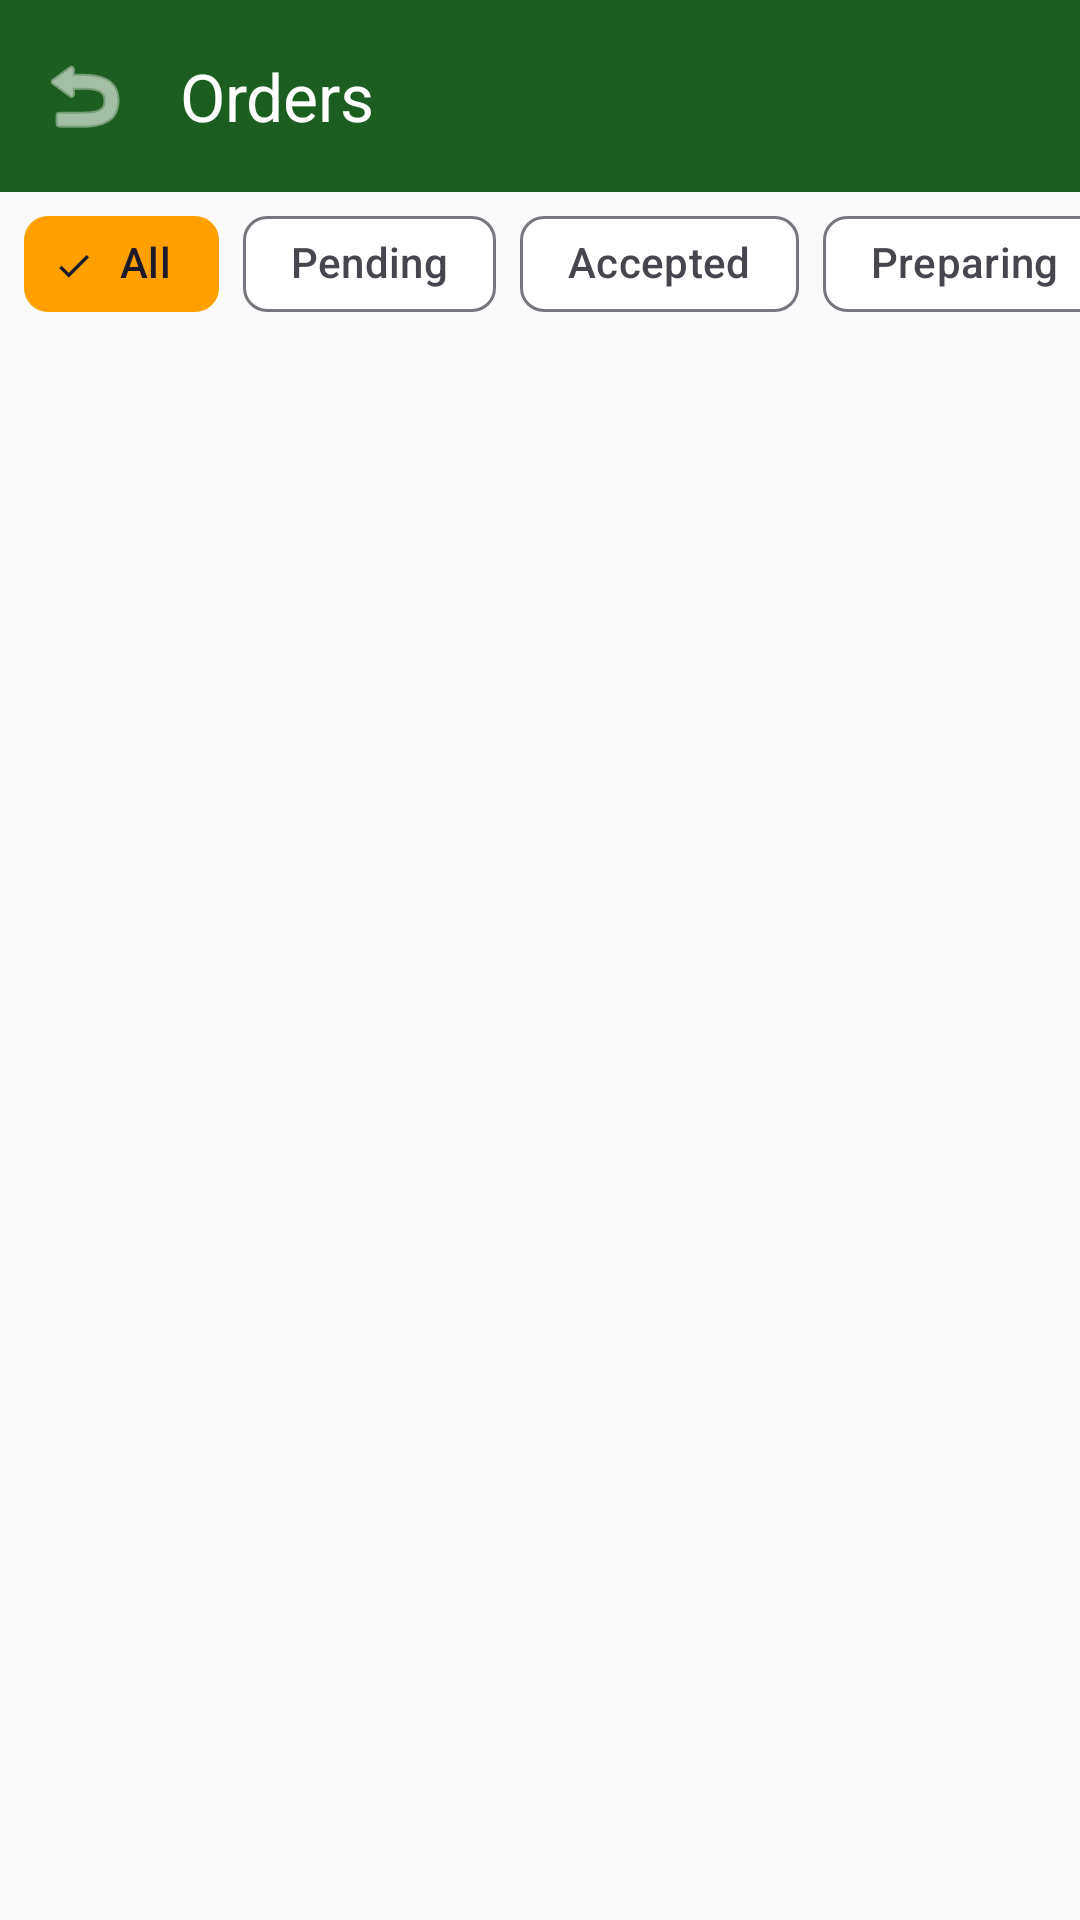

The Android layout XML behind this screen, and the referenced resources:
<!-- AndroidManifest.xml: application theme Theme.TableOrder -->
<!-- res/layout/activity_manager_orders.xml -->
<?xml version="1.0" encoding="utf-8"?>
<LinearLayout xmlns:android="http://schemas.android.com/apk/res/android"
    xmlns:app="http://schemas.android.com/apk/res-auto"
    android:layout_width="match_parent"
    android:layout_height="match_parent"
    android:orientation="vertical"
    android:background="@color/background">

    <com.google.android.material.appbar.MaterialToolbar
        android:id="@+id/toolbar"
        android:layout_width="match_parent"
        android:layout_height="?attr/actionBarSize"
        android:background="@color/primary"
        app:title="Orders"
        app:titleTextColor="@color/on_primary"
        app:navigationIcon="@android:drawable/ic_menu_revert"
        app:navigationIconTint="@color/on_primary" />

    
    <HorizontalScrollView
        android:layout_width="match_parent"
        android:layout_height="wrap_content"
        android:scrollbars="none">

        <com.google.android.material.chip.ChipGroup
            android:id="@+id/chipGroup"
            android:layout_width="wrap_content"
            android:layout_height="wrap_content"
            android:paddingHorizontal="8dp"
            app:selectionRequired="true"
            app:singleLine="true"
            app:singleSelection="true">

            <com.google.android.material.chip.Chip
                android:id="@+id/chipAll"
                style="@style/Widget.Material3.Chip.Filter"
                android:layout_width="wrap_content"
                android:layout_height="wrap_content"
                android:checked="true"
                android:text="All" />

            <com.google.android.material.chip.Chip
                android:id="@+id/chipPending"
                style="@style/Widget.Material3.Chip.Filter"
                android:layout_width="wrap_content"
                android:layout_height="wrap_content"
                android:text="Pending" />

            <com.google.android.material.chip.Chip
                android:id="@+id/chipAccepted"
                style="@style/Widget.Material3.Chip.Filter"
                android:layout_width="wrap_content"
                android:layout_height="wrap_content"
                android:text="Accepted" />

            <com.google.android.material.chip.Chip
                android:id="@+id/chipPreparing"
                style="@style/Widget.Material3.Chip.Filter"
                android:layout_width="wrap_content"
                android:layout_height="wrap_content"
                android:text="Preparing" />

            <com.google.android.material.chip.Chip
                android:id="@+id/chipReady"
                style="@style/Widget.Material3.Chip.Filter"
                android:layout_width="wrap_content"
                android:layout_height="wrap_content"
                android:text="Ready" />

            <com.google.android.material.chip.Chip
                android:id="@+id/chipServed"
                style="@style/Widget.Material3.Chip.Filter"
                android:layout_width="wrap_content"
                android:layout_height="wrap_content"
                android:text="Served" />

            <com.google.android.material.chip.Chip
                android:id="@+id/chipRejected"
                style="@style/Widget.Material3.Chip.Filter"
                android:layout_width="wrap_content"
                android:layout_height="wrap_content"
                android:text="Rejected" />
        </com.google.android.material.chip.ChipGroup>
    </HorizontalScrollView>

    <FrameLayout
        android:layout_width="match_parent"
        android:layout_height="0dp"
        android:layout_weight="1">

        <androidx.recyclerview.widget.RecyclerView
            android:id="@+id/rvOrders"
            android:layout_width="match_parent"
            android:layout_height="match_parent"
            android:clipToPadding="false"
            android:padding="8dp" />

        <TextView
            android:id="@+id/tvEmpty"
            android:layout_width="wrap_content"
            android:layout_height="wrap_content"
            android:layout_gravity="center"
            android:text="No orders to show."
            android:visibility="gone" />
    </FrameLayout>
</LinearLayout>
<!-- resources referenced by this layout -->
<resources>
  <color name="background">#FAFAFA</color>
  <color name="on_primary">#FFFFFF</color>
  <color name="primary">#1B5E20</color>
  <style name="Theme.TableOrder" parent="Theme.Material3.Light.NoActionBar">
          
          <item name="colorPrimary">@color/primary</item>
          <item name="colorOnPrimary">@color/on_primary</item>
          <item name="colorPrimaryContainer">@color/primary_variant</item>
  
          
          <item name="colorSecondary">@color/secondary</item>
          <item name="colorOnSecondary">@color/on_secondary</item>
          <item name="colorSecondaryContainer">@color/secondary_variant</item>
  
          
          <item name="android:colorBackground">@color/background</item>
          <item name="colorSurface">@color/surface</item>
          <item name="colorOnBackground">@color/on_background</item>
          <item name="colorOnSurface">@color/on_surface</item>
  
          
          <item name="colorError">@color/error</item>
          <item name="colorOnError">@color/on_error</item>
  
          
          <item name="android:statusBarColor">@color/primary</item>
      </style>
  <color name="primary_variant">#388E3C</color>
  <color name="secondary">#FF6F00</color>
  <color name="on_secondary">#000000</color>
  <color name="secondary_variant">#FFA000</color>
  <color name="surface">#FFFFFF</color>
  <color name="on_background">#212121</color>
  <color name="on_surface">#212121</color>
  <color name="error">#B00020</color>
  <color name="on_error">#FFFFFF</color>
</resources>
